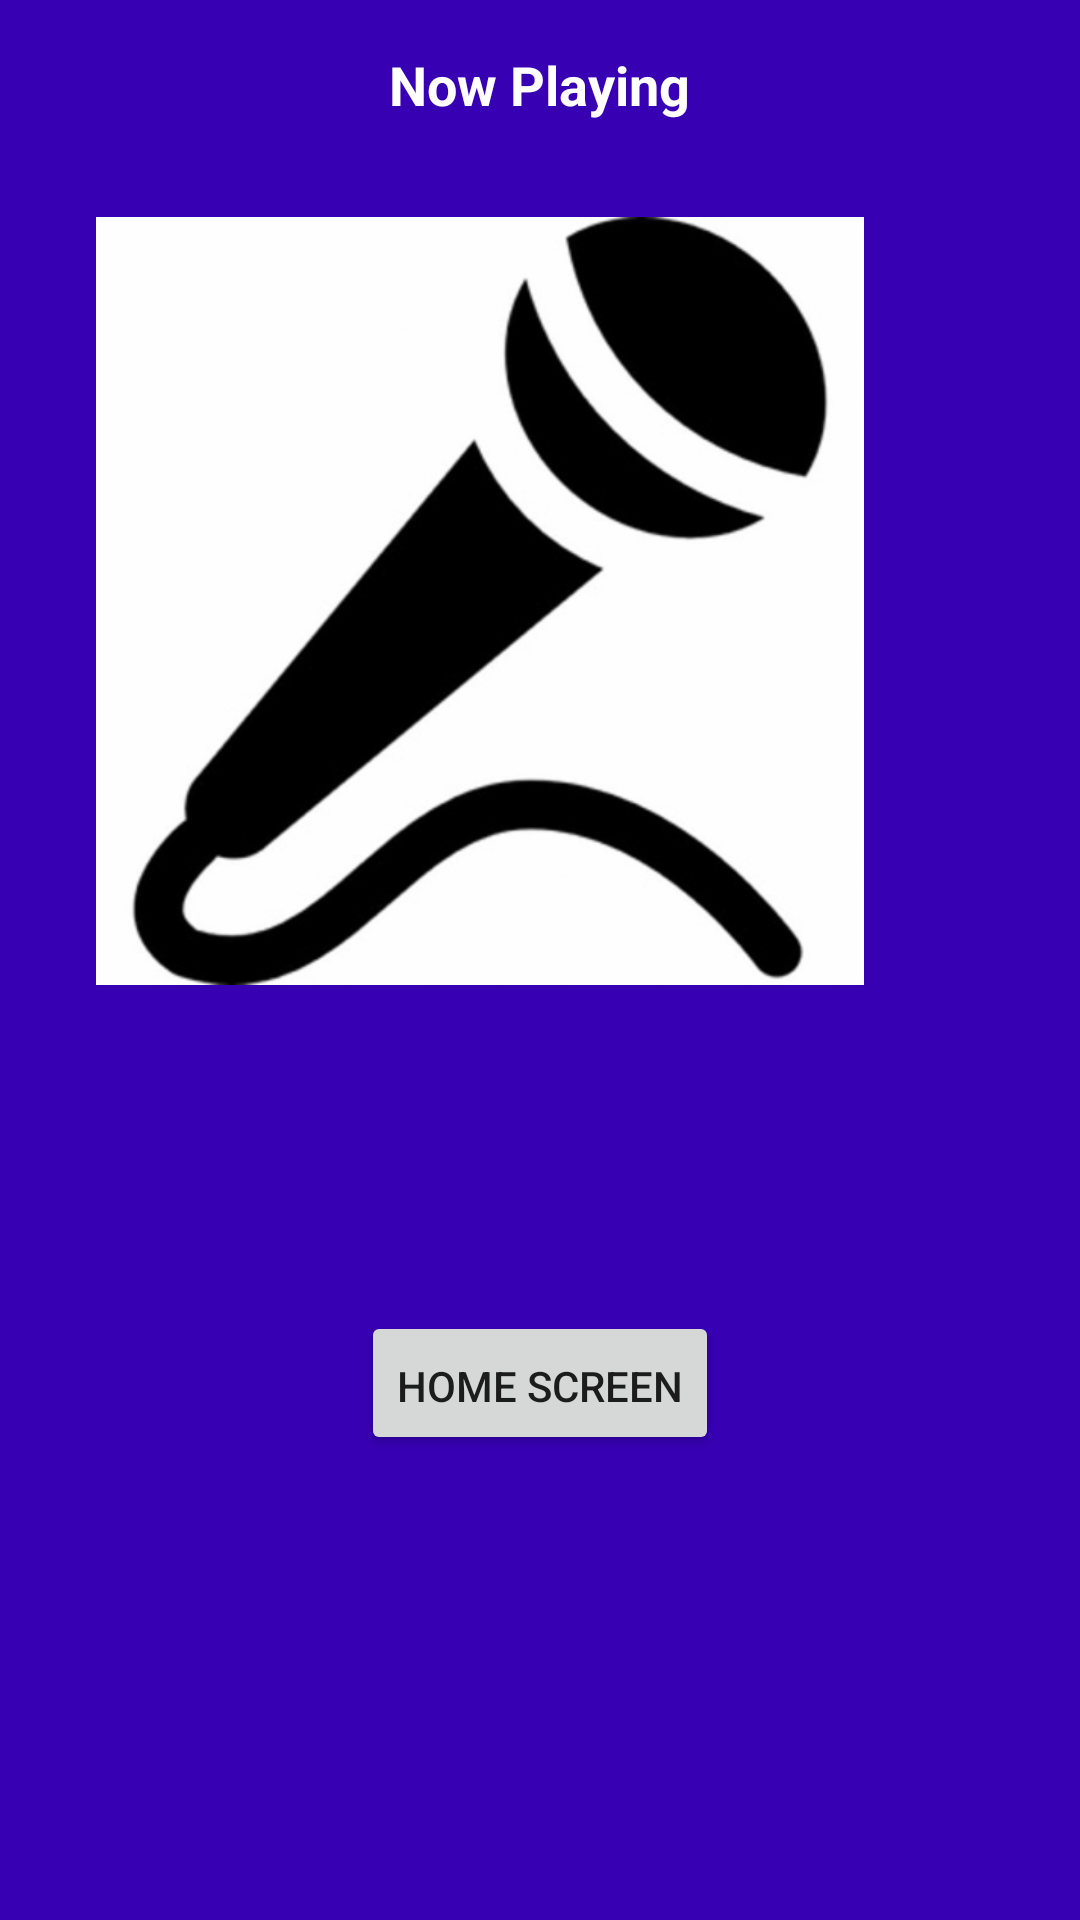

Here is an Android app screen rendered from its layout file. Give the layout XML and the strings, colors and styles it references.
<!-- AndroidManifest.xml: application theme AppTheme -->
<!-- res/layout/current_song.xml -->
<?xml version="1.0" encoding="utf-8"?>
<ScrollView xmlns:android="http://schemas.android.com/apk/res/android"
    android:layout_width="match_parent"
    android:layout_height="match_parent"
    android:background="@color/colorPrimaryDark">

    <RelativeLayout
        android:layout_width="match_parent"
        android:layout_height="match_parent"
        android:layout_marginLeft="@dimen/large_margin"
        android:layout_marginRight="@dimen/large_margin">

        <TextView
            android:id="@+id/now_playing"
            android:layout_width="wrap_content"
            android:layout_height="wrap_content"
            android:padding="@dimen/large_margin"
            android:text="@string/current"
            android:textColor="@android:color/white"
            android:textSize="@dimen/large_text"
            android:textStyle="bold"
            android:layout_centerHorizontal="true"/>

        <ImageView
            android:layout_below="@id/now_playing"
            android:id="@+id/microphone"
            style="@style/micImage"/>

        <TextView
            android:id="@+id/artist"
            style="@style/ContentText"
            android:layout_width="wrap_content"
            android:layout_height="wrap_content"
            android:paddingBottom="@dimen/small_margin"
            android:paddingLeft="@dimen/large_margin"
            android:paddingRight="@dimen/large_margin"
            android:layout_below="@id/microphone"
            android:textColor="@android:color/white"
            android:textSize="@dimen/large_text" />

        <TextView
            android:id="@+id/song_title"
            style="@style/ContentText"
            android:layout_width="wrap_content"
            android:layout_height="wrap_content"
            android:paddingBottom="@dimen/view_height"
            android:paddingLeft="@dimen/large_margin"
            android:paddingRight="@dimen/large_margin"
            android:layout_below="@id/artist"
            android:textSize="@dimen/medium_text"/>

        <Button
            android:id="@+id/home_button"
            android:layout_width="wrap_content"
            android:layout_height="wrap_content"
            android:text="@string/home"
            android:layout_alignParentBottom="true"
            android:layout_centerHorizontal="true"
            android:paddingBottom="@dimen/small_margin"/>

    </RelativeLayout>

</ScrollView>
<!-- resources referenced by this layout -->
<resources>
  <dimen name="large_margin">16dp</dimen>
  <dimen name="large_text">18sp</dimen>
  <dimen name="medium_text">15sp</dimen>
  <dimen name="small_margin">8dp</dimen>
  <dimen name="view_height">88dp</dimen>
  <string name="current">Now Playing</string>
  <string name="home">Home Screen</string>
  <style name="ContentText">
          <item name="android:textColor">@android:color/white</item>
          <item name="android:textStyle">bold</item>
          <item name="android:fontFamily">Roboto</item>
      </style>
  <style name="micImage">
          <item name="android:layout_width">@dimen/xxl_view</item>
          <item name="android:layout_height">@dimen/xxl_view</item>
          <item name="android:src">@drawable/microphone</item>
          <item name="android:layout_margin">@dimen/large_margin</item>
          <item name="android:contentDescription">@string/description</item>
          <item name="android:scaleType">fitCenter</item>
      </style>
  <style name="AppTheme" parent="Theme.AppCompat.Light.NoActionBar">
          
          <item name="colorPrimary">@color/colorPrimary</item>
          <item name="colorPrimaryDark">@color/colorPrimaryDark</item>
          <item name="colorAccent">@color/colorAccent</item>
      </style>
  <dimen name="xxl_view">256dp</dimen>
  <!-- drawable microphone: jpg bitmap (drawable, 14906 bytes) -->
  <string name="description">Image of Microphone</string>
  <!-- not gathered from this repository: default colours our renderer supplied (Android Studio template values) -->
  <color name="colorPrimary">#FF6200EE</color>
  <color name="colorPrimaryDark">#FF3700B3</color>
  <color name="colorAccent">#FF03DAC5</color>
</resources>
